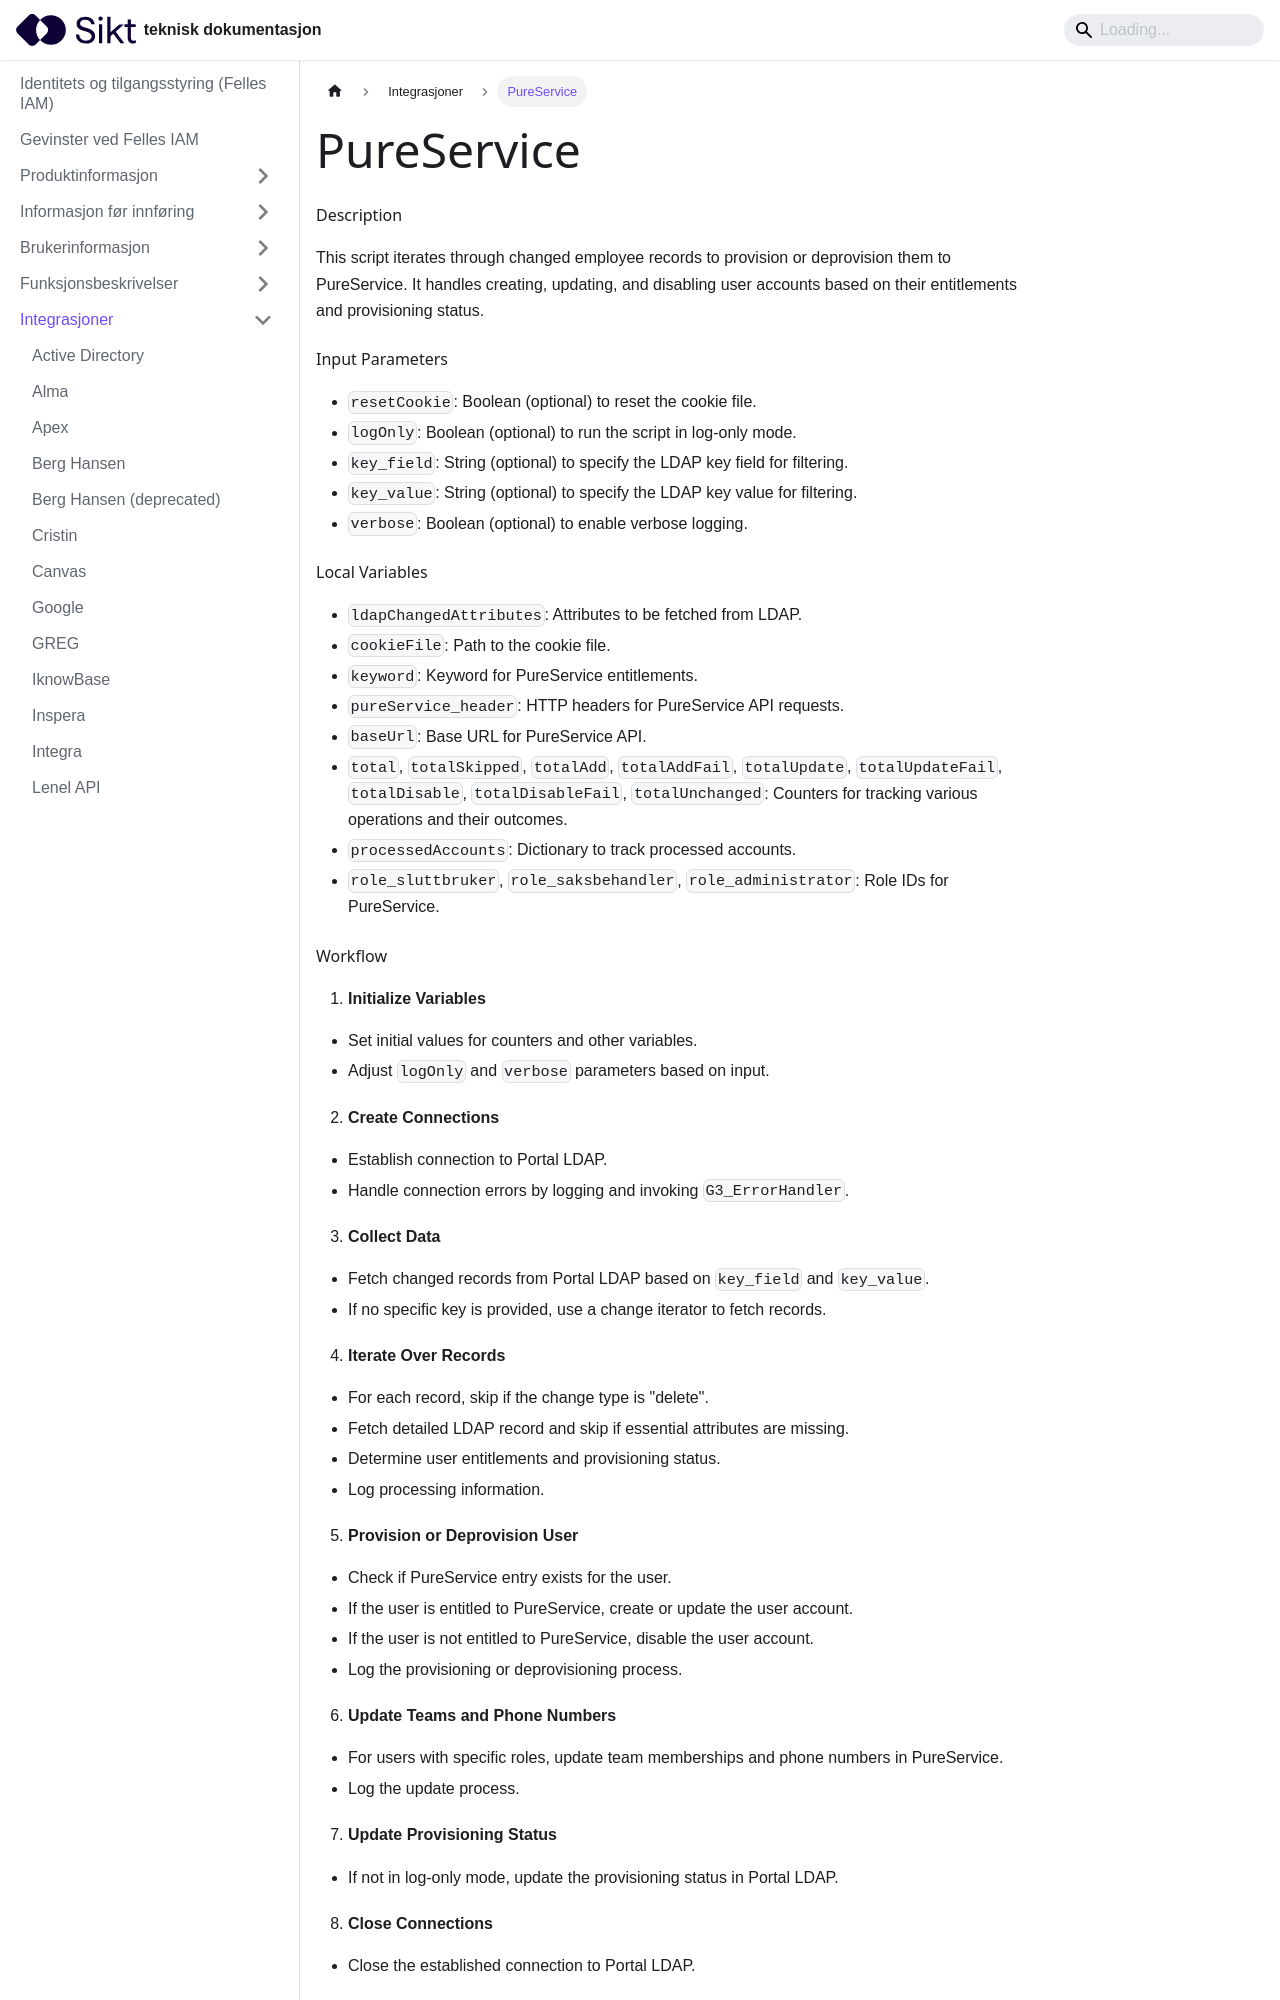

repository: sikt-no/docs · page: docs/iam/integrasjoner/Pureservice/index.html · generator: docusaurus

# PureService

#### Description
This script iterates through changed employee records to provision or deprovision them to PureService. It handles creating, updating, and disabling user accounts based on their entitlements and provisioning status.

#### Input Parameters
- `resetCookie`: Boolean (optional) to reset the cookie file.
- `logOnly`: Boolean (optional) to run the script in log-only mode.
- `key_field`: String (optional) to specify the LDAP key field for filtering.
- `key_value`: String (optional) to specify the LDAP key value for filtering.
- `verbose`: Boolean (optional) to enable verbose logging.

#### Local Variables
- `ldapChangedAttributes`: Attributes to be fetched from LDAP.
- `cookieFile`: Path to the cookie file.
- `keyword`: Keyword for PureService entitlements.
- `pureService_header`: HTTP headers for PureService API requests.
- `baseUrl`: Base URL for PureService API.
- `total`, `totalSkipped`, `totalAdd`, `totalAddFail`, `totalUpdate`, `totalUpdateFail`, `totalDisable`, `totalDisableFail`, `totalUnchanged`: Counters for tracking various operations and their outcomes.
- `processedAccounts`: Dictionary to track processed accounts.
- `role_sluttbruker`, `role_saksbehandler`, `role_administrator`: Role IDs for PureService.
